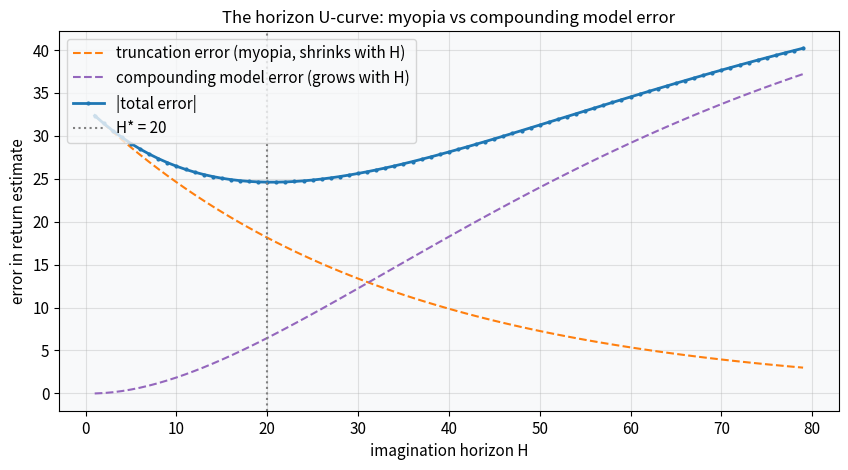
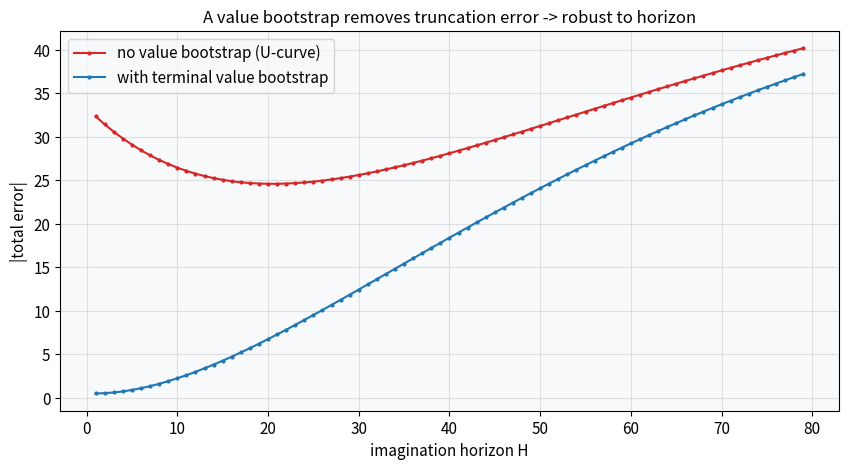
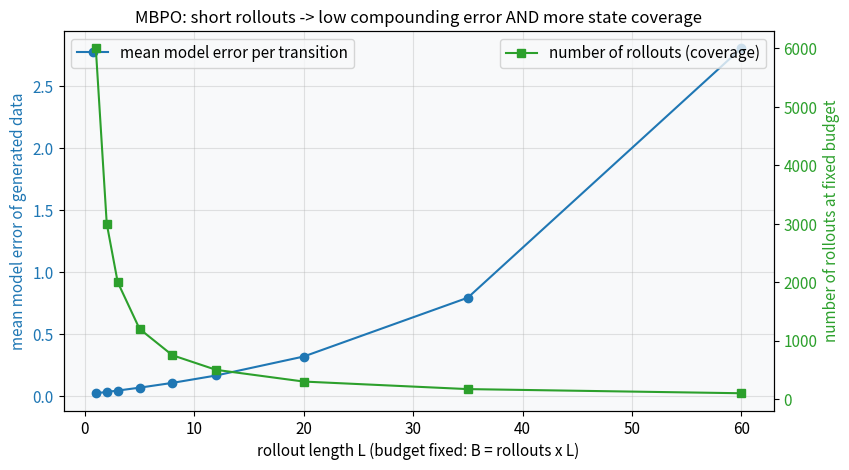
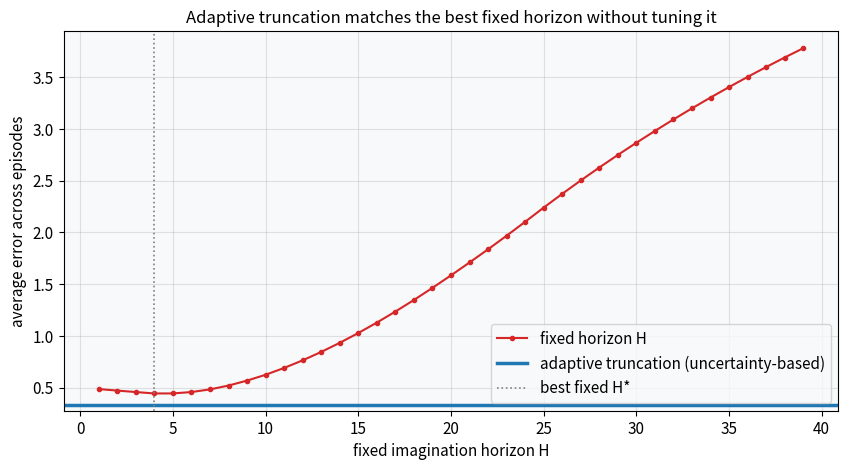

Write Python code to recreate these figures, in order.
import numpy as np
import matplotlib.pyplot as plt
import warnings
warnings.filterwarnings('ignore')

np.random.seed(42)
plt.rcParams.update({
    'figure.dpi': 110, 'font.size': 11, 'axes.titlesize': 12, 'axes.labelsize': 11,
    'figure.facecolor': 'white', 'axes.facecolor': '#f8f9fa',
    'axes.grid': True, 'grid.alpha': 0.35,
})
print('Setup complete.')

gamma, d = 0.97, 0.05
G_true = 1.0 / (1 - gamma)                         # sum of gamma^k * 1
Hs = np.arange(1, 80)

def errors(H, d=d, v_err=None):
    k = np.arange(H)
    disc = gamma ** k
    partial_true = disc.sum()                      # sum_{k<H} gamma^k r_k
    truncation = G_true - partial_true             # omitted tail (>=0), the myopia error
    compounding = np.sum(disc * d * k)             # sum_{k<H} gamma^k b_k, grows with H
    # the two are distinct error sources; total error budget is their sum (they do not cancel)
    if v_err is None:
        total = truncation + compounding
    else:
        total = gamma ** H * v_err + compounding   # value bootstrap replaces truncation with v_err
    return truncation, compounding, total

trunc = np.array([errors(H)[0] for H in Hs])
comp = np.array([errors(H)[1] for H in Hs])
tot = np.array([errors(H)[2] for H in Hs])
Hstar = Hs[np.argmin(tot)]
print('optimal horizon H* (min total error):', Hstar)

fig, ax = plt.subplots(figsize=(8.6, 4.8))
ax.plot(Hs, trunc, '--', color='#ff7f0e', label='truncation error (myopia, shrinks with H)')
ax.plot(Hs, comp, '--', color='#9467bd', label='compounding model error (grows with H)')
ax.plot(Hs, tot, '-o', ms=2, color='#1f77b4', lw=2, label='|total error|')
ax.axvline(Hstar, color='gray', ls=':', lw=1.5, label=f'H* = {Hstar}')
ax.set_xlabel('imagination horizon H'); ax.set_ylabel('error in return estimate')
ax.set_title('The horizon U-curve: myopia vs compounding model error')
ax.legend()
plt.tight_layout(); plt.show()

v_err = 0.5
tot_nobs = np.array([errors(H)[2] for H in Hs])
tot_bs = np.array([errors(H, v_err=v_err)[2] for H in Hs])
print('no bootstrap : min error %.2f at H=%d ; error at H=5 is %.2f'
      % (tot_nobs.min(), Hs[np.argmin(tot_nobs)], tot_nobs[4]))
print('with bootstrap: min error %.2f at H=%d ; error at H=5 is %.2f'
      % (tot_bs.min(), Hs[np.argmin(tot_bs)], tot_bs[4]))

fig, ax = plt.subplots(figsize=(8.6, 4.8))
ax.plot(Hs, tot_nobs, '-o', ms=2, color='#d62728', label='no value bootstrap (U-curve)')
ax.plot(Hs, tot_bs, '-o', ms=2, color='#1f77b4', label='with terminal value bootstrap')
ax.set_xlabel('imagination horizon H'); ax.set_ylabel('|total error|')
ax.set_title('A value bootstrap removes truncation error -> robust to horizon')
ax.legend()
plt.tight_layout(); plt.show()

B = 6000                       # total model steps budget
L_lip = 1.06                   # >1: one-step error compounds along the rollout
eps = 0.02                     # base one-step model error (at a real start state)

def mean_transition_error(L):
    k = np.arange(1, L + 1)
    # error after k model steps grows geometrically (compounding from an on-support real start)
    err_k = eps * (L_lip ** k - 1) / (L_lip - 1)
    return err_k.mean()        # averaged over the steps actually generated

Ls = np.array([1, 2, 3, 5, 8, 12, 20, 35, 60])
mean_err = np.array([mean_transition_error(L) for L in Ls])
n_rollouts = B // Ls
for L, e, nr in zip(Ls, mean_err, n_rollouts):
    print(f'rollout length L={L:2d}: {nr:4d} rollouts, mean transition error={e:.3f}')

fig, axL = plt.subplots(figsize=(8.6, 4.8))
axL.plot(Ls, mean_err, '-o', color='#1f77b4', label='mean model error per transition')
axL.set_xlabel('rollout length L (budget fixed: B = rollouts x L)')
axL.set_ylabel('mean model error of generated data', color='#1f77b4')
axL.tick_params(axis='y', labelcolor='#1f77b4')
axR = axL.twinx()
axR.plot(Ls, n_rollouts, '-s', color='#2ca02c', label='number of rollouts (coverage)')
axR.set_ylabel('number of rollouts at fixed budget', color='#2ca02c')
axR.tick_params(axis='y', labelcolor='#2ca02c'); axR.grid(False)
axL.set_title('MBPO: short rollouts -> low compounding error AND more state coverage')
axL.legend(loc='upper left'); axR.legend(loc='upper right')
plt.tight_layout(); plt.show()

gamma2, v_err2 = 0.97, 0.5
rng = np.random.default_rng(3)
n_ep = 4000
breakdowns = rng.integers(4, 25, n_ep)             # model becomes unreliable at a random step

def episode_error(b, H, adaptive):
    # model is RELIABLE before breakdown b (bias ~0), then bias spikes; a value bootstrap covers the tail
    stop = min(b, H) if adaptive else H            # adaptive stops exactly at the breakdown
    k = np.arange(stop)
    bias = np.where(k < b, 0.0, 0.30)              # 0 while reliable, large after breakdown
    compounding = np.sum(gamma2 ** k * bias)
    tail = gamma2 ** stop * v_err2                  # value bootstrap covers reward beyond `stop`
    return compounding + tail

Hs2 = np.arange(1, 40)
fixed_err = np.array([np.mean([episode_error(b, H, adaptive=False) for b in breakdowns]) for H in Hs2])
adapt_err = np.mean([episode_error(b, H=999, adaptive=True) for b in breakdowns])
print('best fixed-H error: %.3f at H=%d' % (fixed_err.min(), Hs2[np.argmin(fixed_err)]))
print('adaptive-truncation error: %.3f (no H tuning)' % adapt_err)

fig, ax = plt.subplots(figsize=(8.6, 4.8))
ax.plot(Hs2, fixed_err, '-o', ms=3, color='#d62728', label='fixed horizon H')
ax.axhline(adapt_err, color='#1f77b4', lw=2.5, label='adaptive truncation (uncertainty-based)')
ax.axvline(Hs2[np.argmin(fixed_err)], color='gray', ls=':', lw=1.2, label='best fixed H*')
ax.set_xlabel('fixed imagination horizon H'); ax.set_ylabel('average error across episodes')
ax.set_title('Adaptive truncation matches the best fixed horizon without tuning it')
ax.legend()
plt.tight_layout(); plt.show()
